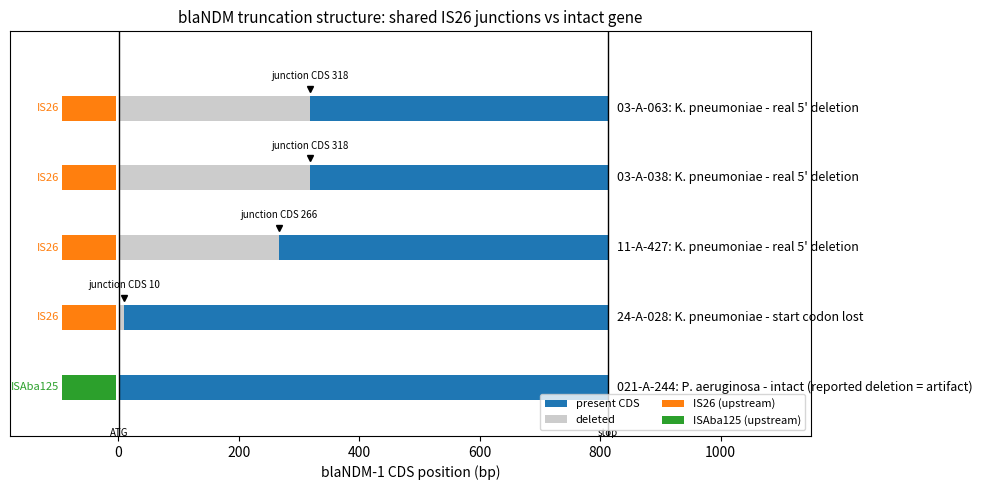

Python code for this plot:
#!/usr/bin/env python3
"""Junction structure schematic (Figure 2).

Shows, per isolate, which part of the blaNDM CDS is present (blue), deleted
(grey), and the IS26/ISAba125 element joined at the 5' junction.

Usage: python3 bin/plot_junctions.py <outdir>
"""
import os
import sys

import matplotlib

matplotlib.use("Agg")
import matplotlib.pyplot as plt
from matplotlib.patches import Rectangle

OUT = sys.argv[1] if len(sys.argv) > 1 else "docs/figures"
os.makedirs(OUT, exist_ok=True)

# isolate, junction CDS position (1-based, first present base), upstream element, label
ROWS = [
    ("03-A-063", 318, "IS26", "K. pneumoniae - real 5' deletion"),
    ("03-A-038", 318, "IS26", "K. pneumoniae - real 5' deletion"),
    ("11-A-427", 266, "IS26", "K. pneumoniae - real 5' deletion"),
    ("24-A-028", 10, "IS26", "K. pneumoniae - start codon lost"),
    ("021-A-244", 1, "ISAba125", "P. aeruginosa - intact (reported deletion = artifact)"),
]
CDS_START, CDS_END = 1, 813

fig, ax = plt.subplots(figsize=(10, 5))
for i, (iso, junc, elem, label) in enumerate(ROWS):
    y = len(ROWS) - i
    # deleted portion
    if junc > CDS_START:
        ax.add_patch(Rectangle((CDS_START, y - 0.18), junc - CDS_START, 0.36,
                               facecolor="#cccccc", edgecolor="none"))
    # present portion
    ax.add_patch(Rectangle((junc, y - 0.18), CDS_END - junc, 0.36,
                           facecolor="#1f77b4", edgecolor="none"))
    # upstream element
    ax.add_patch(Rectangle((CDS_START - 95, y - 0.18), 90, 0.36,
                           facecolor="#ff7f0e" if elem == "IS26" else "#2ca02c",
                           edgecolor="none"))
    ax.text(CDS_START - 100, y, elem, ha="right", va="center", fontsize=8,
            color="#ff7f0e" if elem == "IS26" else "#2ca02c")
    ax.text(CDS_END + 15, y, f"{iso}: {label}", ha="left", va="center", fontsize=9)
    if junc > CDS_START:
        ax.plot([junc], [y + 0.28], marker="v", color="black", ms=5)
        ax.text(junc, y + 0.42, f"junction CDS {junc}", ha="center", fontsize=7)

ax.axvline(1, color="black", lw=1)
ax.axvline(813, color="black", lw=1)
ax.text(1, 0.3, "ATG", ha="center", fontsize=7)
ax.text(813, 0.3, "stop", ha="center", fontsize=7)
ax.set_xlim(-180, 1150)
ax.set_ylim(0.3, len(ROWS) + 1.1)
ax.set_yticks([])
ax.set_xlabel("blaNDM-1 CDS position (bp)")
ax.set_title("blaNDM truncation structure: shared IS26 junctions vs intact gene", fontsize=11)
handles = [
    Rectangle((0, 0), 1, 1, facecolor="#1f77b4", label="present CDS"),
    Rectangle((0, 0), 1, 1, facecolor="#cccccc", label="deleted"),
    Rectangle((0, 0), 1, 1, facecolor="#ff7f0e", label="IS26 (upstream)"),
    Rectangle((0, 0), 1, 1, facecolor="#2ca02c", label="ISAba125 (upstream)"),
]
ax.legend(handles=handles, loc="lower right", fontsize=8, ncol=2)
fig.tight_layout()
fig.savefig(os.path.join(OUT, "figure2_junctions.png"), dpi=200)
fig.savefig(os.path.join(OUT, "figure2_junctions.svg"))
print("wrote", os.path.join(OUT, "figure2_junctions.png"))
